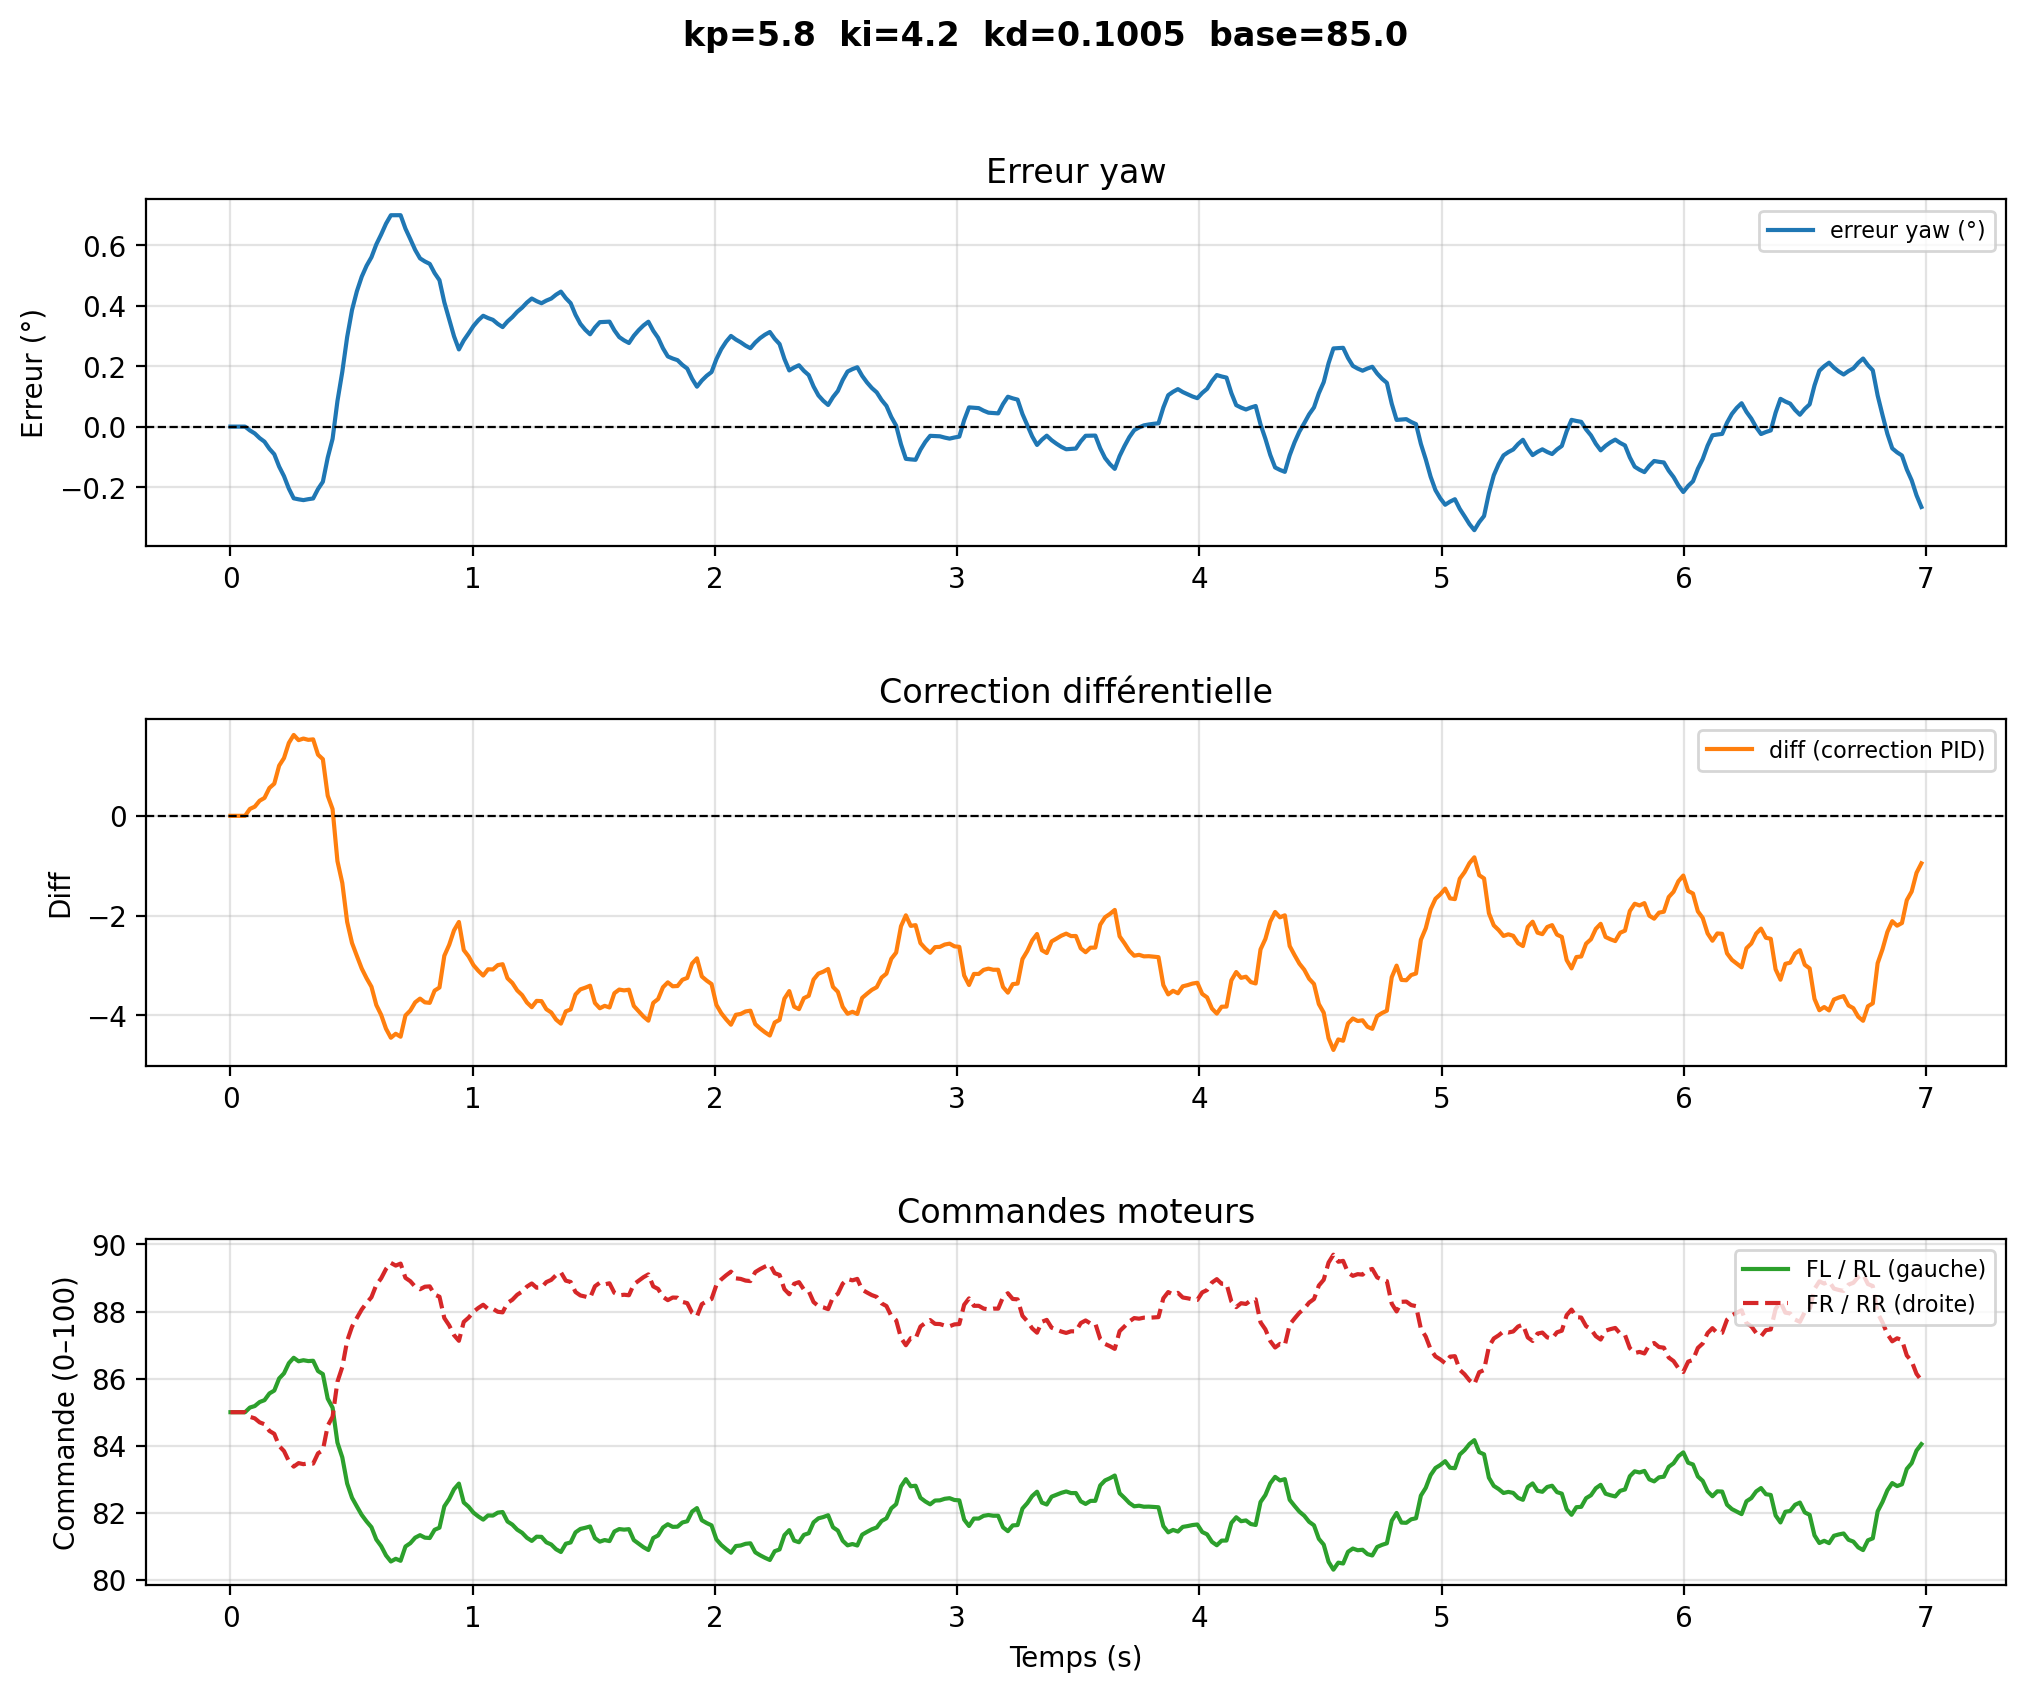

Values plotted in this chart, from the file beside it:
# kp=5.8  ki=4.2  kd=0.1005  base=85.0
time, yaw, err_deg, diff, fl, rl, fr, rr
1.2040000001434237e-06, 140.3, 0.0, -0.0, 85.0, 85.0, 85.0, 85.0
0.02006, 140.3, 0.0, -0.0, 85.0, 85.0, 85.0, 85.0
0.04012, 140.3, 0.0, -0.0, 85.0, 85.0, 85.0, 85.0
0.06018, 140.3, 0.0, -0.0, 85.0, 85.0, 85.0, 85.0
0.08024, 140.3, -0.01271, 0.1384, 85.14, 85.14, 84.86, 84.86
0.1003, 140.3, -0.0226, 0.1836, 85.18, 85.18, 84.82, 84.82
0.1204, 140.3, -0.03791, 0.3028, 85.3, 85.3, 84.7, 84.7
0.1404, 140.3, -0.04984, 0.3592, 85.36, 85.36, 84.64, 84.64
0.1608, 140.3, -0.07342, 0.5588, 85.56, 85.56, 84.44, 84.44
0.1809, 140.4, -0.09145, 0.6451, 85.65, 85.65, 84.35, 84.35
0.2009, 140.4, -0.1322, 1.006, 86.01, 86.01, 83.99, 83.99
0.221, 140.4, -0.1638, 1.158, 86.16, 86.16, 83.84, 83.84
0.241, 140.5, -0.205, 1.462, 86.46, 86.46, 83.54, 83.54
0.2611, 140.5, -0.2371, 1.622, 86.62, 86.62, 83.38, 83.38
0.2812, 140.5, -0.2404, 1.518, 86.52, 86.52, 83.48, 83.48
0.3012, 140.5, -0.243, 1.55, 86.55, 86.55, 83.45, 83.45
0.3213, 140.5, -0.2399, 1.524, 86.52, 86.52, 83.48, 83.48
0.3413, 140.5, -0.2375, 1.533, 86.53, 86.53, 83.47, 83.47
0.3614, 140.5, -0.2065, 1.227, 86.23, 86.23, 83.77, 83.77
0.3814, 140.4, -0.1823, 1.136, 86.14, 86.14, 83.86, 83.86
0.4015, 140.4, -0.1025, 0.4033, 85.4, 85.4, 84.6, 84.6
0.4216, 140.3, -0.04035, 0.1351, 85.14, 85.14, 84.86, 84.86
0.4416, 140.2, 0.08422, -0.9075, 84.09, 84.09, 85.91, 85.91
0.4617, 140.1, 0.1812, -1.347, 83.65, 83.65, 86.35, 86.35
0.4817, 140, 0.296, -2.127, 82.87, 82.87, 87.13, 87.13
0.5018, 139.9, 0.3854, -2.551, 82.45, 82.45, 87.55, 87.55
0.5218, 139.8, 0.4473, -2.81, 82.19, 82.19, 87.81, 87.81
0.5419, 139.8, 0.4955, -3.062, 81.94, 81.94, 88.06, 88.06
0.562, 139.7, 0.5317, -3.257, 81.74, 81.74, 88.26, 88.26
0.582, 139.7, 0.5599, -3.428, 81.57, 81.57, 88.43, 88.43
0.6021, 139.7, 0.6022, -3.794, 81.21, 81.21, 88.79, 88.79
0.6221, 139.6, 0.6351, -3.992, 81.01, 81.01, 88.99, 88.99
0.6422, 139.6, 0.6709, -4.27, 80.73, 80.73, 89.27, 89.27
0.6623, 139.6, 0.6987, -4.451, 80.55, 80.55, 89.45, 89.45
0.6823, 139.6, 0.6988, -4.371, 80.63, 80.63, 89.37, 89.37
0.7024, 139.6, 0.6988, -4.43, 80.57, 80.57, 89.43, 89.43
0.7224, 139.6, 0.6544, -4.004, 81, 81, 89, 89
0.7425, 139.6, 0.6198, -3.905, 81.09, 81.09, 88.91, 88.91
0.7626, 139.7, 0.584, -3.741, 81.26, 81.26, 88.74, 88.74
0.7826, 139.7, 0.5562, -3.666, 81.33, 81.33, 88.67, 88.67
0.8027, 139.7, 0.5459, -3.741, 81.26, 81.26, 88.74, 88.74
0.8227, 139.7, 0.5379, -3.751, 81.25, 81.25, 88.75, 88.75
0.8428, 139.8, 0.5076, -3.506, 81.49, 81.49, 88.51, 88.51
0.8628, 139.8, 0.484, -3.443, 81.56, 81.56, 88.44, 88.44
0.8829, 139.9, 0.4109, -2.807, 82.19, 82.19, 87.81, 87.81
0.903, 139.9, 0.3541, -2.588, 82.41, 82.41, 87.59, 87.59
0.923, 140, 0.2985, -2.296, 82.7, 82.7, 87.3, 87.3
0.9431, 140, 0.2551, -2.128, 82.87, 82.87, 87.13, 87.13
0.9631, 140, 0.285, -2.692, 82.31, 82.31, 87.69, 87.69
0.9832, 140, 0.3082, -2.819, 82.18, 82.18, 87.82, 87.82
1.003, 139.9, 0.3326, -2.995, 82.01, 82.01, 87.99, 87.99
1.023, 139.9, 0.3516, -3.108, 81.89, 81.89, 88.11, 88.11
1.043, 139.9, 0.3664, -3.203, 81.8, 81.8, 88.2, 88.2
1.063, 139.9, 0.3588, -3.078, 81.92, 81.92, 88.08, 88.08
1.084, 139.9, 0.3529, -3.082, 81.92, 81.92, 88.08, 88.08
1.104, 139.9, 0.3395, -2.994, 82.01, 82.01, 87.99, 87.99
1.124, 139.9, 0.329, -2.976, 82.02, 82.02, 87.98, 87.98
1.144, 139.9, 0.3475, -3.258, 81.74, 81.74, 88.26, 88.26
1.164, 139.9, 0.3619, -3.352, 81.65, 81.65, 88.35, 88.35
... 290 more rows
